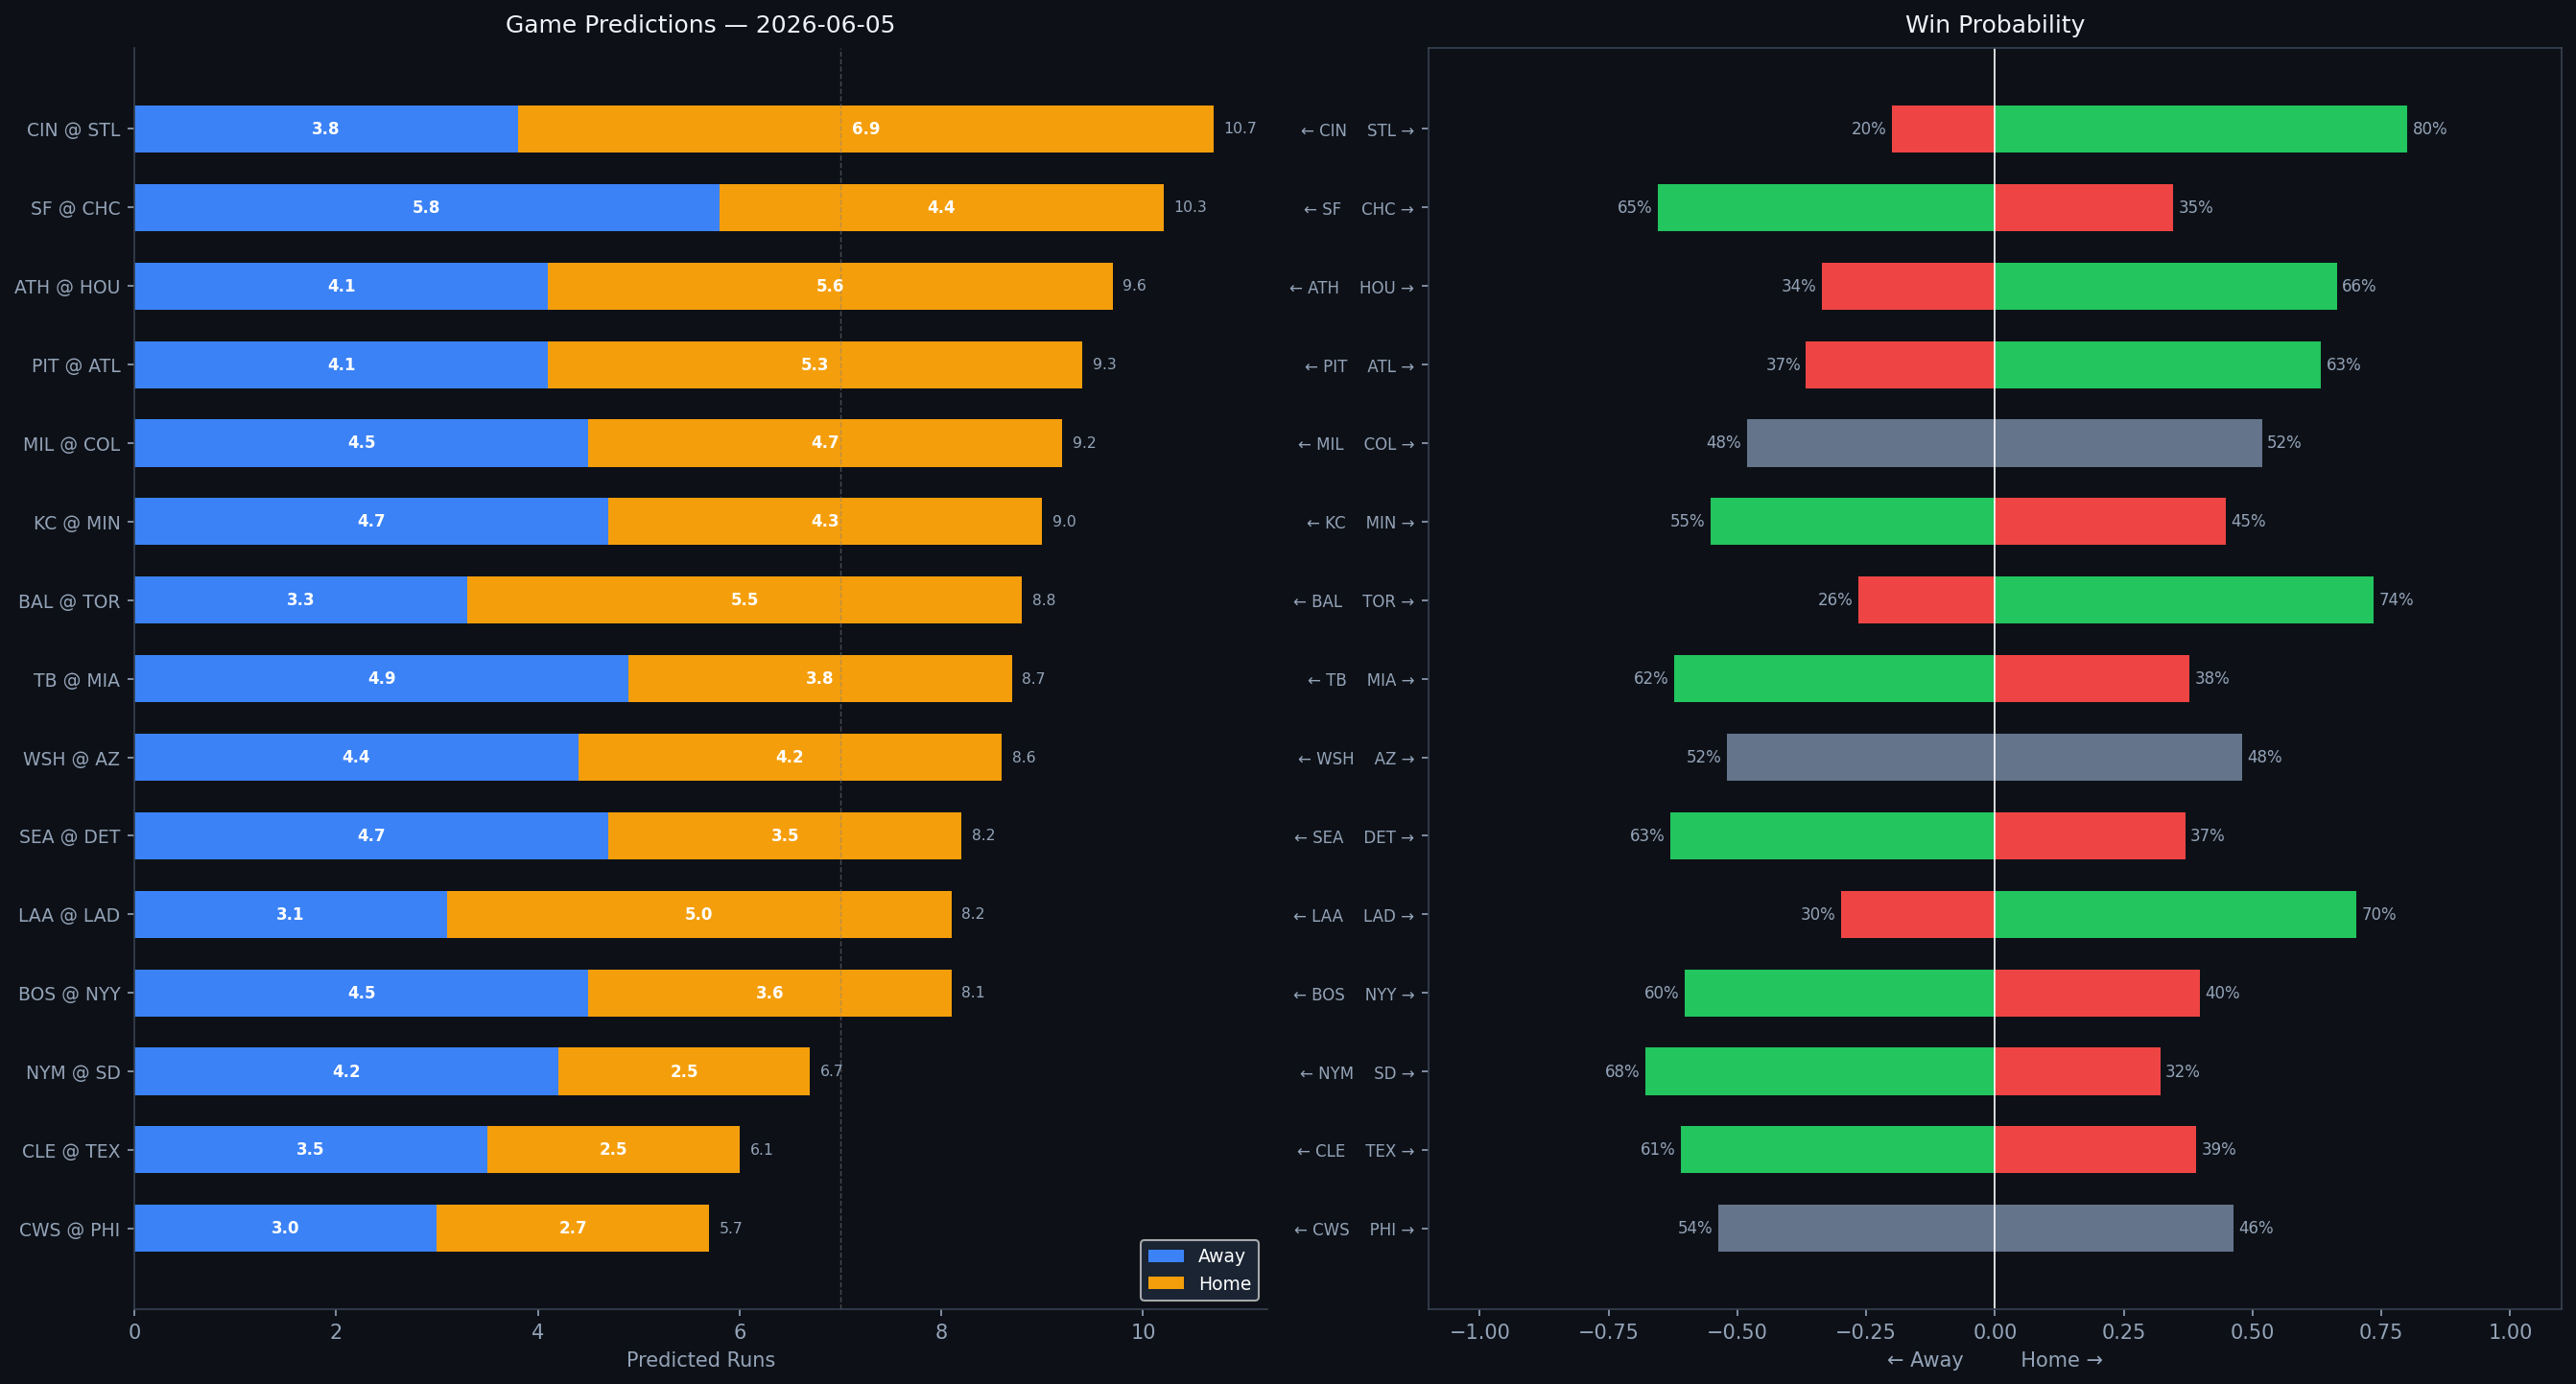

Values plotted in this chart, from the file beside it:
Rank, matchup, home_team, away_team, venue, home_runs_pred, away_runs_pred, total_pred, run_diff, home_win_prob, away_win_prob, predicted_winner, home_faces, home_sp_hand, home_sp_era, home_sp_last3, home_sp_ped, away_faces, away_sp_hand, away_sp_era, away_sp_last3, away_sp_ped, home_lu_ops, home_lu_xba
1, CIN @ STL, STL, CIN, Busch Stadium, 6.9, 3.8, 10.7, 3.1, 80.0, 20.0, STL, Brady Singer, R, 4.34, 8.11, , Kyle Leahy, R, 3.82, 4.17, , 0.696, 0.379
2, SF @ CHC, CHC, SF, Wrigley Field, 4.4, 5.8, 10.3, 1.4, 34.6, 65.4, SF, Robbie Ray, L, 3.96, 10.41, , Edward Cabrera, R, 4.06, 6.64, , 0.755, 0.317
3, ATH @ HOU, HOU, ATH, Daikin Park, 5.6, 4.1, 9.6, 1.5, 66.4, 33.6, HOU, Jack Perkins, R, 4.73, 6.92, , Peter Lambert, R, 5.89, 5.62, , 0.653, 0.242
4, PIT @ ATL, ATL, PIT, Truist Park, 5.3, 4.1, 9.3, 1.2, 63.3, 36.7, ATL, Mitch Keller, R, 4.5, 7.11, , Martín Pérez, L, 4.36, 4.14, , 0.712, 0.334
5, MIL @ COL, COL, MIL, Coors Field, 4.7, 4.5, 9.2, 0.2, 51.8, 48.2, COL, Brandon Sproat, R, 5.81, 8.05, , Ryan Feltner, R, 5.17, 2.73, , 0.609, 0.299
6, KC @ MIN, MIN, KC, Target Field, 4.3, 4.7, 9.0, 0.5, 44.8, 55.2, KC, Michael Wacha, R, 3.86, 4.5, , Zebby Matthews, R, 5.71, 6.71, , 0.692, 0.307
7, BAL @ TOR, TOR, BAL, Rogers Centre, 5.5, 3.3, 8.8, 2.3, 73.5, 26.5, TOR, Brandon Young, R, 5.01, 2.31, , Trey Yesavage, R, 2.47, 3.14, , 0.731, 0.324
8, TB @ MIA, MIA, TB, loanDepot park, 3.8, 4.9, 8.7, 1.1, 37.7, 62.3, TB, Drew Rasmussen, R, 2.94, 3.91, , Ryan Gusto, R, 5.76, 9.0, , 0.684, 0.309
9, WSH @ AZ, AZ, WSH, Chase Field, 4.2, 4.4, 8.6, 0.2, 48.0, 52.0, WSH, Foster Griffin, L, 4.08, 4.5, , Merrill Kelly, R, 3.83, 3.48, , 0.686, 0.312
10, SEA @ DET, DET, SEA, Comerica Park, 3.5, 4.7, 8.2, 1.2, 36.9, 63.1, SEA, Bryan Woo, R, 3.24, 2.09, , Framber Valdez, L, 3.42, 4.71, , 0.742, 0.342
11, LAA @ LAD, LAD, LAA, UNIQLO Field at Dodger Stadium, 5.0, 3.1, 8.2, 1.9, 70.1, 29.9, LAD, TBD, R, 4.5, N/A, , Roki Sasaki, R, 4.53, 2.11, , 0.774, 0.334
12, BOS @ NYY, NYY, BOS, Yankee Stadium, 3.6, 4.5, 8.1, 0.9, 39.8, 60.2, BOS, Sonny Gray, R, 3.57, 2.81, , Ryan Weathers, L, 4.67, 4.92, , 0.75, 0.328
13, NYM @ SD, SD, NYM, Petco Park, 2.5, 4.2, 6.7, 1.7, 32.1, 67.9, NYM, Christian Scott, R, 3.94, 2.54, , Michael King, R, 3.23, 5.0, , 0.653, 0.279
14, CLE @ TEX, TEX, CLE, Globe Life Field, 2.5, 3.5, 6.1, 1.0, 39.0, 61.0, CLE, Parker Messick, L, 2.39, 1.78, , Kumar Rocker, R, 4.64, 1.98, , 0.728, 0.337
15, CWS @ PHI, PHI, CWS, Citizens Bank Park, 2.7, 3.0, 5.7, 0.3, 46.2, 53.8, CWS, Anthony Kay, L, 4.86, 1.68, , Jesús Luzardo, L, 4.2, 2.11, , 0.726, 0.331
